Run: headless pygame with SDL's dummy video driver; simulated clock (each Clock.tick advances the game by its frame time, no real sleeping); random seed 0; keys injected as events and as key.get_pressed() state; no mouse input.
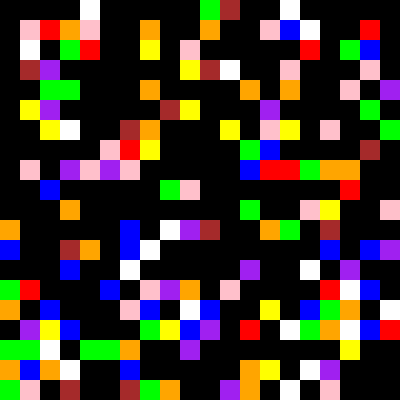
Frame 1 of 4 · flips 1–60 · no input
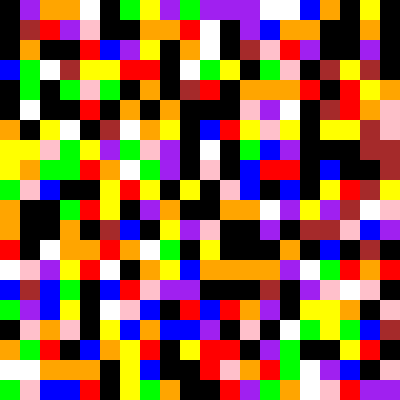
Frame 2 of 4 · flips 61–180 · tapped SPACE, RETURN · held RIGHT (→), D
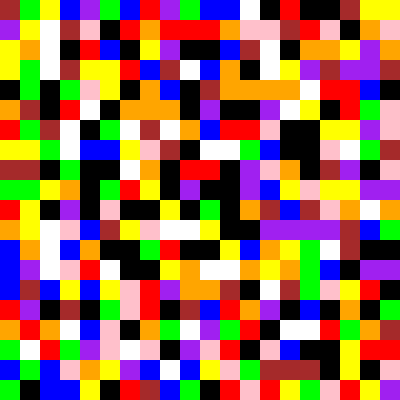
Frame 3 of 4 · flips 181–300 · held DOWN (↓), S
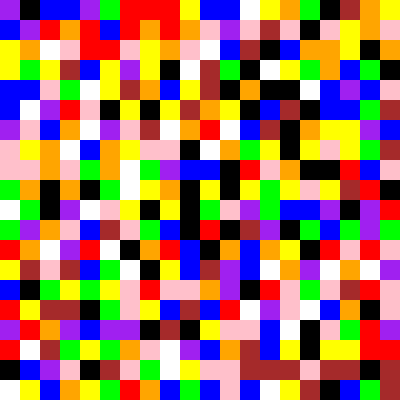
Frame 4 of 4 · flips 301–420 · held LEFT (←), A, UP (↑), W

The pygame program that drew these frames:

#!/usr/bin/env python3
# -*- coding: utf-8 -*-
"""
Created on Thu Oct 14 12:58:39 2021

@author: maximevallot
"""

import pygame as p
import sys
import random 


width = height = 400
dimension = 10
sq_size = height // dimension
max_fps = 15


def main():
    p.init()
    screen = p.display.set_mode((width, height))
    clock = p.time.Clock()
    screen.fill(p.Color("black"))
    
    running = True
    while running:
        for e in p.event.get():
            if e.type == p.QUIT:
                p.quit()
                sys.exit()
                
                
            
                
        draw_board(screen)
        clock.tick(max_fps)
        p.display.flip()

def draw_game_state(screen):
    draw_board(screen)
    

def draw_board(screen):
    color = 'white'
    for r in range(20):
        for c in range(20):
            l = random.randint(1,1000)
            if l == 1:
                p.draw.rect(screen, color, p.Rect(c*20, r*20, 20, 20))
            if l == 2:
                p.draw.rect(screen, 'blue', p.Rect(c*20, r*20, 20, 20))
            if l == 3:
                p.draw.rect(screen, 'red', p.Rect(c*20, r*20, 20, 20))
            if l == 4:
                p.draw.rect(screen, 'green', p.Rect(c*20, r*20, 20, 20))
            if l == 5:
                p.draw.rect(screen, 'yellow', p.Rect(c*20, r*20, 20, 20))
            if l == 10:
                p.draw.rect(screen, 'purple', p.Rect(c*20, r*20, 20, 20))
            if l == 6:
                p.draw.rect(screen, 'pink', p.Rect(c*20, r*20, 20, 20))
            if l == 7:
                p.draw.rect(screen, 'brown', p.Rect(c*20, r*20, 20, 20))
            if l == 8:
                p.draw.rect(screen, 'black', p.Rect(c*20, r*20, 20, 20))
            if l == 9:
                p.draw.rect(screen, 'orange', p.Rect(c*20, r*20, 20, 20))
            
            
            


if __name__ == "__main__":
    main()
        
    
main()
